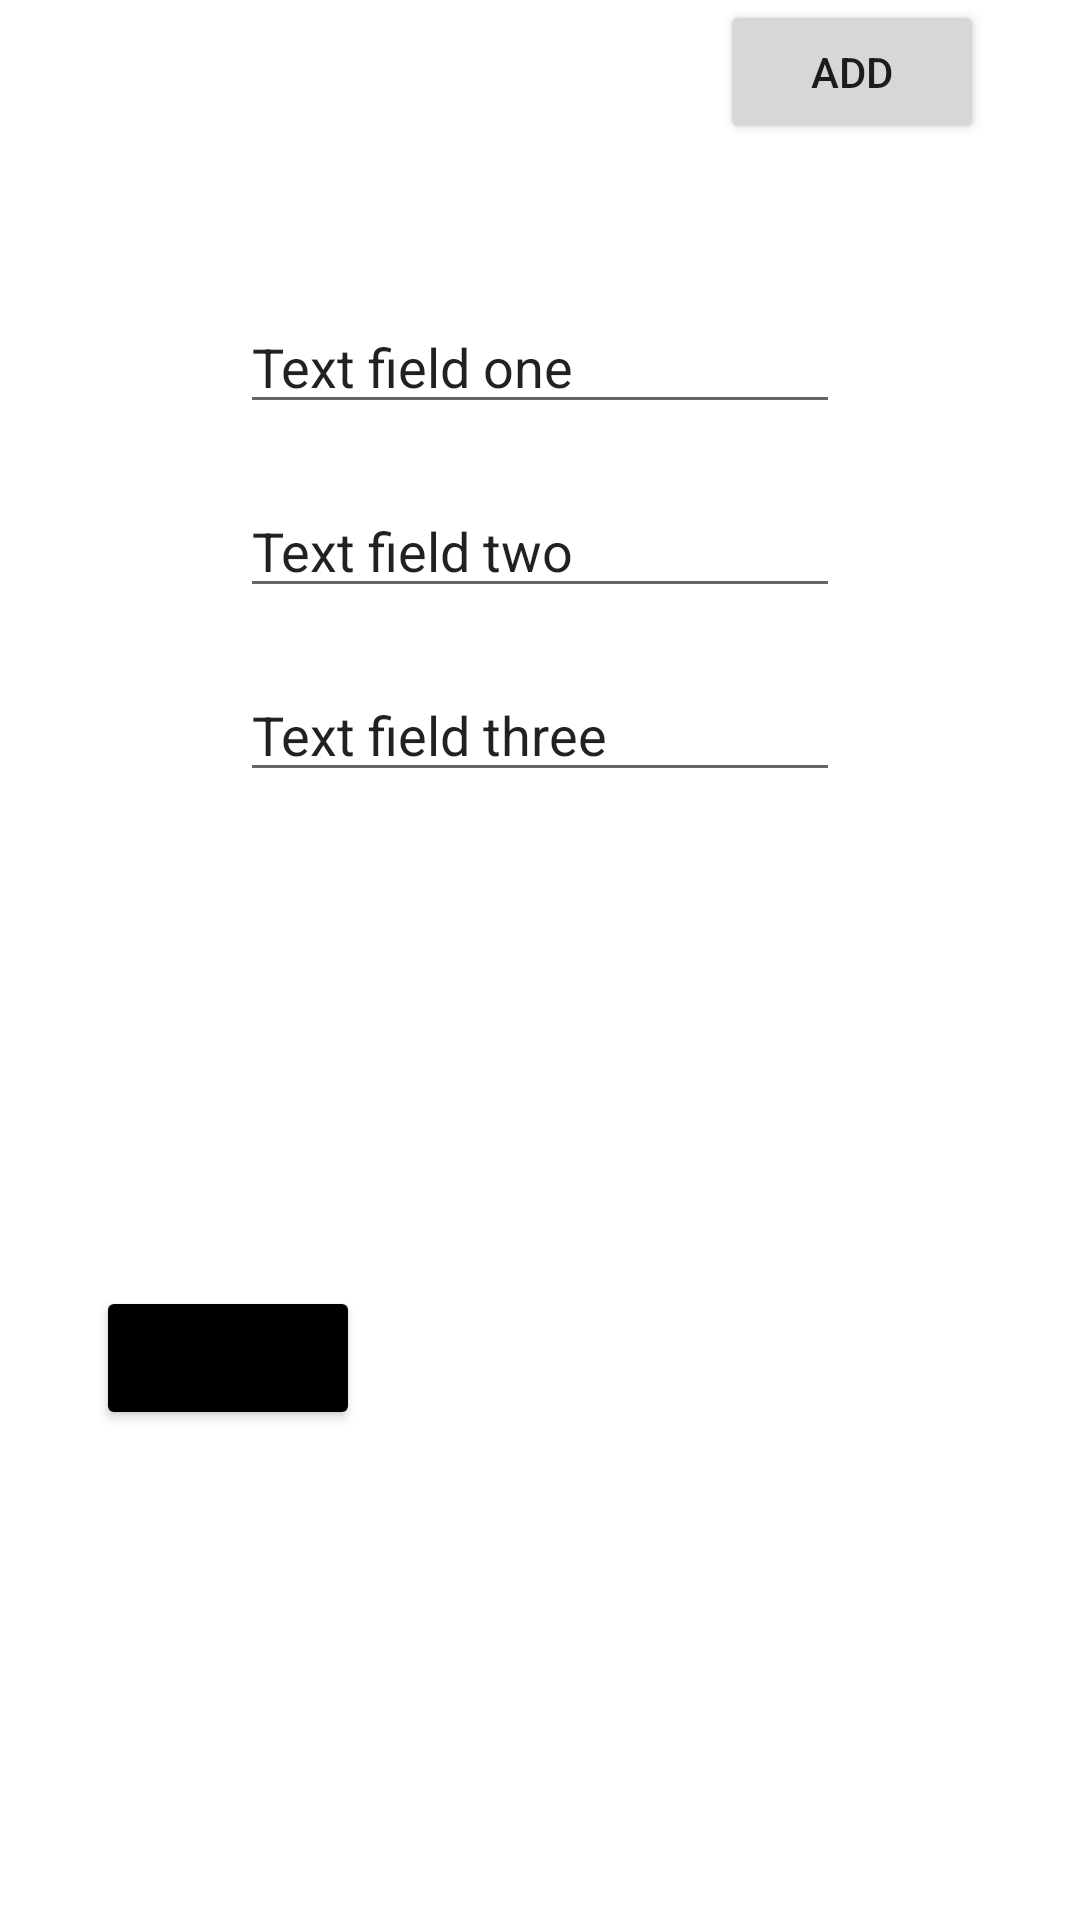

Android layout source for this screen:
<!-- AndroidManifest.xml: application theme Theme.AndroidTask4 -->
<!-- res/layout/fragment_add.xml -->
<?xml version="1.0" encoding="utf-8"?>
<androidx.constraintlayout.widget.ConstraintLayout xmlns:android="http://schemas.android.com/apk/res/android"
    xmlns:app="http://schemas.android.com/apk/res-auto"
    xmlns:tools="http://schemas.android.com/tools"
    android:layout_width="match_parent"
    android:layout_height="match_parent"
    android:layout_marginStart="50dp"
    android:layout_marginTop="100dp"
    android:layout_marginEnd="50dp"
    android:layout_marginBottom="100dp"
    tools:context=".FragmentAdd">

    <EditText
        android:id="@+id/text_field_one"
        android:layout_width="200dp"
        android:layout_height="wrap_content"
        android:layout_marginTop="100dp"
        android:text="Text field one"
        app:layout_constraintEnd_toEndOf="parent"
        app:layout_constraintStart_toStartOf="parent"
        app:layout_constraintTop_toTopOf="parent"
        tools:ignore="MissingConstraints" />

    <EditText
        android:id="@+id/editText2"
        android:layout_width="200dp"
        android:layout_height="wrap_content"
        android:layout_marginTop="20dp"
        android:text="Text field two"
        app:layout_constraintEnd_toEndOf="parent"
        app:layout_constraintStart_toStartOf="parent"
        app:layout_constraintTop_toBottomOf="@+id/text_field_one"
        tools:ignore="MissingConstraints" />

    <EditText
        android:id="@+id/editText3"
        android:layout_width="200dp"
        android:layout_height="wrap_content"
        android:layout_marginTop="20dp"
        android:text="Text field three"
        app:layout_constraintEnd_toEndOf="parent"
        app:layout_constraintStart_toStartOf="parent"
        app:layout_constraintTop_toBottomOf="@+id/editText2" />

    <Button
        android:id="@+id/button_close"
        android:layout_width="wrap_content"
        android:layout_height="wrap_content"
        android:layout_marginStart="32dp"
        android:backgroundTint="@color/black"
        android:text="@string/close"
        app:layout_constraintBottom_toBottomOf="parent"
        app:layout_constraintStart_toStartOf="parent"
        app:layout_constraintTop_toBottomOf="@+id/editText3"
        app:layout_constraintVertical_bias="0.502" />

    <Button
        android:id="@+id/button"
        android:layout_width="wrap_content"
        android:layout_height="wrap_content"
        android:layout_marginEnd="32dp"
        android:text="@string/add"
        app:layout_constraintEnd_toEndOf="parent"
        app:layout_constraintHorizontal_bias="1.0"
        app:layout_constraintStart_toEndOf="@+id/button_close"
        tools:layout_editor_absoluteY="380dp" />
</androidx.constraintlayout.widget.ConstraintLayout>
<!-- resources referenced by this layout -->
<resources>
  <color name="black">#FF000000</color>
  <string name="add">Add</string>
  <string name="close">Close</string>
  <style name="Theme.AndroidTask4" parent="Theme.MaterialComponents.DayNight.DarkActionBar">
          
          <item name="colorPrimary">@color/purple_500</item>
          <item name="colorPrimaryVariant">@color/purple_700</item>
          <item name="colorOnPrimary">@color/white</item>
          
          <item name="colorSecondary">@color/teal_200</item>
          <item name="colorSecondaryVariant">@color/teal_700</item>
          <item name="colorOnSecondary">@color/black</item>
          
          <item name="android:statusBarColor" tools:targetApi="l">?attr/colorPrimaryVariant</item>
          
      </style>
  <color name="purple_500">#296D98</color>
  <color name="purple_700">#296D98</color>
  <color name="white">#FFFFFFFF</color>
  <color name="teal_200">#FF03DAC5</color>
  <color name="teal_700">#FF018786</color>
</resources>
